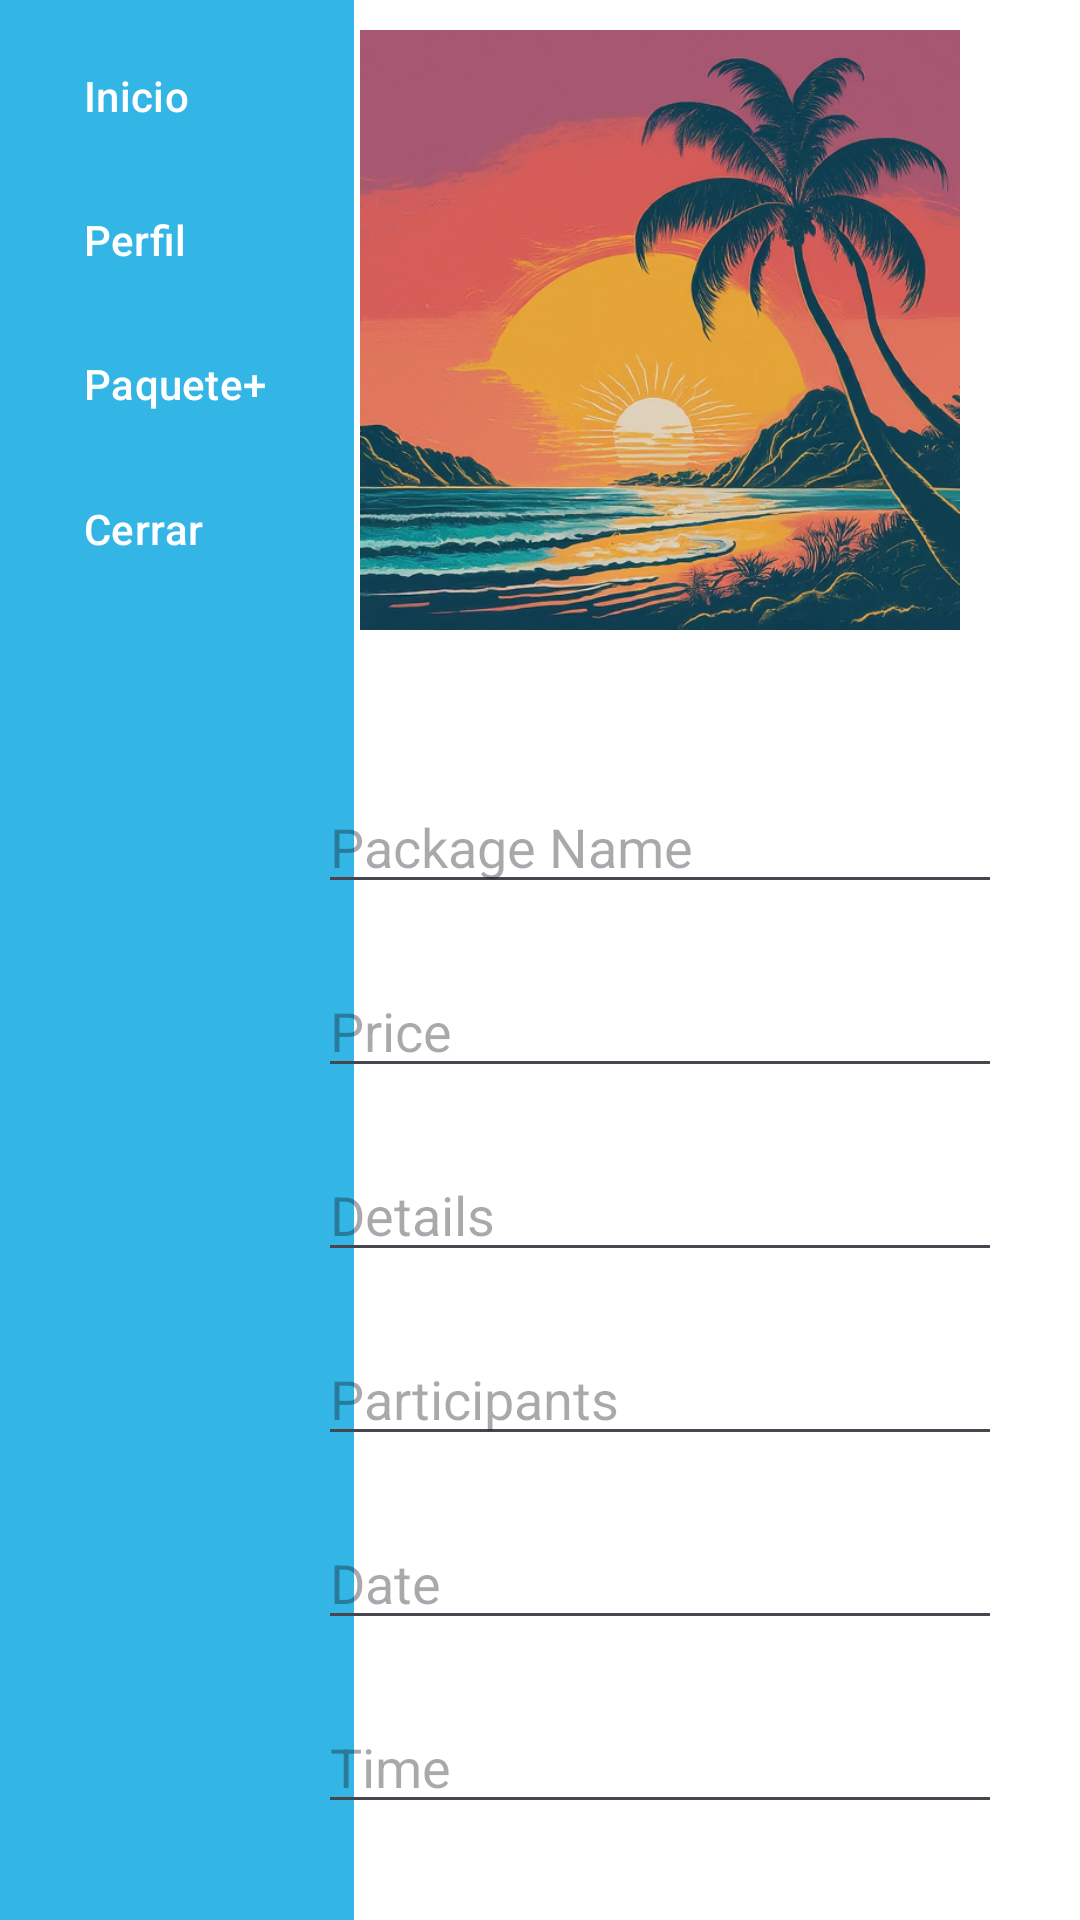

Reconstruct the res/layout file that produces this screen, plus the resources it refers to.
<!-- AndroidManifest.xml: application theme Theme.SmartTravels -->
<!-- res/layout/activity_tour_package.xml -->
<?xml version="1.0" encoding="utf-8"?>
<androidx.constraintlayout.widget.ConstraintLayout xmlns:android="http://schemas.android.com/apk/res/android"
    xmlns:app="http://schemas.android.com/apk/res-auto"
    xmlns:tools="http://schemas.android.com/tools"
    android:id="@+id/main"
    android:layout_width="match_parent"
    android:layout_height="match_parent"
    android:background="@color/white"
    android:padding="0dp"
    tools:context=".TourPackageActivity">

    <com.google.android.material.navigation.NavigationView
        android:id="@+id/navigationView"
        android:layout_width="118dp"
        android:layout_height="match_parent"
        android:layout_gravity="start"
        android:background="@android:color/holo_blue_light"
        app:itemIconTint="@android:color/white"
        app:itemTextColor="@android:color/white"
        app:layout_constraintBottom_toBottomOf="parent"
        app:layout_constraintStart_toStartOf="parent"
        app:layout_constraintTop_toTopOf="parent"
        app:menu="@menu/nav_menu" />

    <androidx.constraintlayout.widget.ConstraintLayout
        android:id="@+id/mainContent"
        android:layout_width="280dp"
        android:layout_height="match_parent"
        android:padding="10dp"
        app:layout_constraintBottom_toBottomOf="parent"
        app:layout_constraintEnd_toEndOf="parent"
        app:layout_constraintHorizontal_bias="1.0"
        app:layout_constraintStart_toEndOf="@id/navigationView"
        app:layout_constraintTop_toTopOf="parent"
        app:layout_constraintVertical_bias="1.0">

        <LinearLayout
            android:layout_width="match_parent"
            android:layout_height="wrap_content"
            android:gravity="center"
            android:orientation="vertical"
            android:paddingLeft="16dp"
            android:paddingRight="16dp"
            app:layout_constraintBottom_toBottomOf="parent"
            app:layout_constraintEnd_toEndOf="parent"
            app:layout_constraintStart_toStartOf="parent"
            app:layout_constraintTop_toTopOf="parent">

            <ImageView
                android:layout_width="200dp"
                android:layout_height="200dp"
                android:layout_marginBottom="50dp"
                android:src="@drawable/sunset" />

            <EditText

                android:id="@+id/name"
                android:layout_width="match_parent"
                android:layout_height="wrap_content"
                android:layout_marginBottom="20dp"
                android:hint="Package Name" />

            <EditText
                android:id="@+id/price"
                android:layout_width="match_parent"
                android:layout_height="wrap_content"
                android:layout_marginBottom="20dp"
                android:hint="Price" />

            <EditText
                android:id="@+id/details"
                android:layout_width="match_parent"
                android:layout_height="wrap_content"
                android:layout_marginBottom="20dp"
                android:hint="Details" />

            <EditText
                android:id="@+id/participants"
                android:layout_width="match_parent"
                android:layout_height="wrap_content"
                android:layout_marginBottom="20dp"
                android:hint="Participants"
                android:inputType="number" />

            <EditText
                android:id="@+id/date"
                android:layout_width="match_parent"
                android:layout_height="wrap_content"
                android:layout_marginBottom="20dp"
                android:hint="Date"
                android:inputType="date" />

            <EditText
                android:id="@+id/time"
                android:layout_width="match_parent"
                android:layout_height="wrap_content"
                android:layout_marginBottom="20dp"
                android:hint="Time"
                android:inputType="time" />

            <Button
                android:id="@+id/publish"
                android:layout_width="match_parent"
                android:layout_height="wrap_content"
                android:text="Publish Package" />

        </LinearLayout>
    </androidx.constraintlayout.widget.ConstraintLayout>
</androidx.constraintlayout.widget.ConstraintLayout>
<!-- resources referenced by this layout -->
<resources>
  <!-- drawable sunset: png bitmap (drawable, 406682 bytes) -->
  <style name="Theme.SmartTravels" parent="Base.Theme.SmartTravels" />
  <style name="Base.Theme.SmartTravels" parent="Theme.Material3.DayNight.NoActionBar">
          
          
      </style>
  <!-- not gathered from this repository: default colours our renderer supplied (Android Studio template values) -->
  <color name="white">#FFFFFFFF</color>
</resources>
